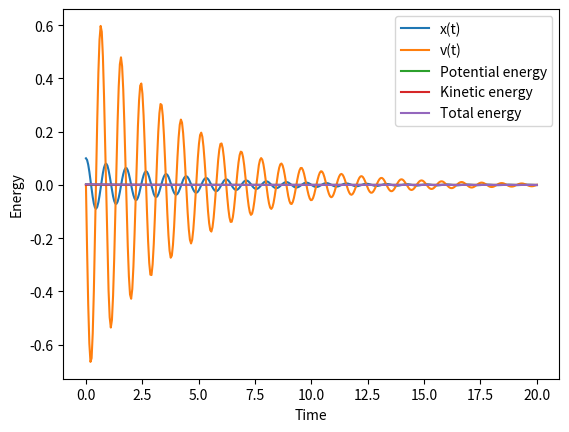

Write Python code to recreate this figure.
# -*- coding: utf-8 -*-
"""
Created on Fri Oct  3 10:16:51 2025

[redacted]

Hooke's law code
"""

#need to define the functions of what dv/dt are, as well as what we are defining v as
#here, dfdt is the d^x/dt^2


from scipy.integrate import solve_ivp
from numpy import linspace
import matplotlib.pyplot as plt

#define Hooke's law function
def dfdt(curT, curF, m, k):
    #need to figure out what the current x and v values are
    #x should be the very first value of our function f0, and v is the second one
    x = curF[0]
    v = curF[1]
    
    #define what v is, so we can have that changing with time first (solve_ivp) to plot
    dxdt = v
    
    #Hooke's law
    dvdt = (-k * x / m) - (c * v / m)
    
    return [dxdt, dvdt]

m=0.01; k=0.5

time = linspace(0, 20, 400)

#define initial values for position and velocity
x0=0.1
v0=0.

#damping value
c=0.005

#they need to be passed in as part of a function, which we will pass in dfdt as curF
f0=[x0, v0]

result = solve_ivp(dfdt, [time[0], time[-1]], f0, t_eval=time, args=(m, k))

#separates the results into individual sets of values so we can plot each
xResult = result.y[0,:]
vResult = result.y[1,:]

#plot x values
plt.plot(time, xResult, label = "x(t)")
#plot v values
plt.plot(time, vResult, label ='v(t)')

plt.xlabel('Time'); plt.ylabel('Position and Velocity')
plt.legend(loc = 'best'); plt.show()


#Finding the potential, kinetic and total energy of the spring
def energy(x, k, m, v):
    #potential energy equation
    u = 0.5 * k * (x**2)
    #kinetic energy equation
    e_k = 0.5 * m * (v**2)
    #total energy equation
    e_tot = u + e_k
    
    return u, e_k, e_tot
  
u, e_k, e_tot = energy(xResult, k, m, vResult)
      
plt.plot(time, u, label='Potential energy')
plt.plot(time, e_k, label='Kinetic energy')
plt.plot(time, e_tot, label='Total energy')

plt.xlabel('Time'); plt.ylabel('Energy')
plt.legend(loc='best'); plt.show()





